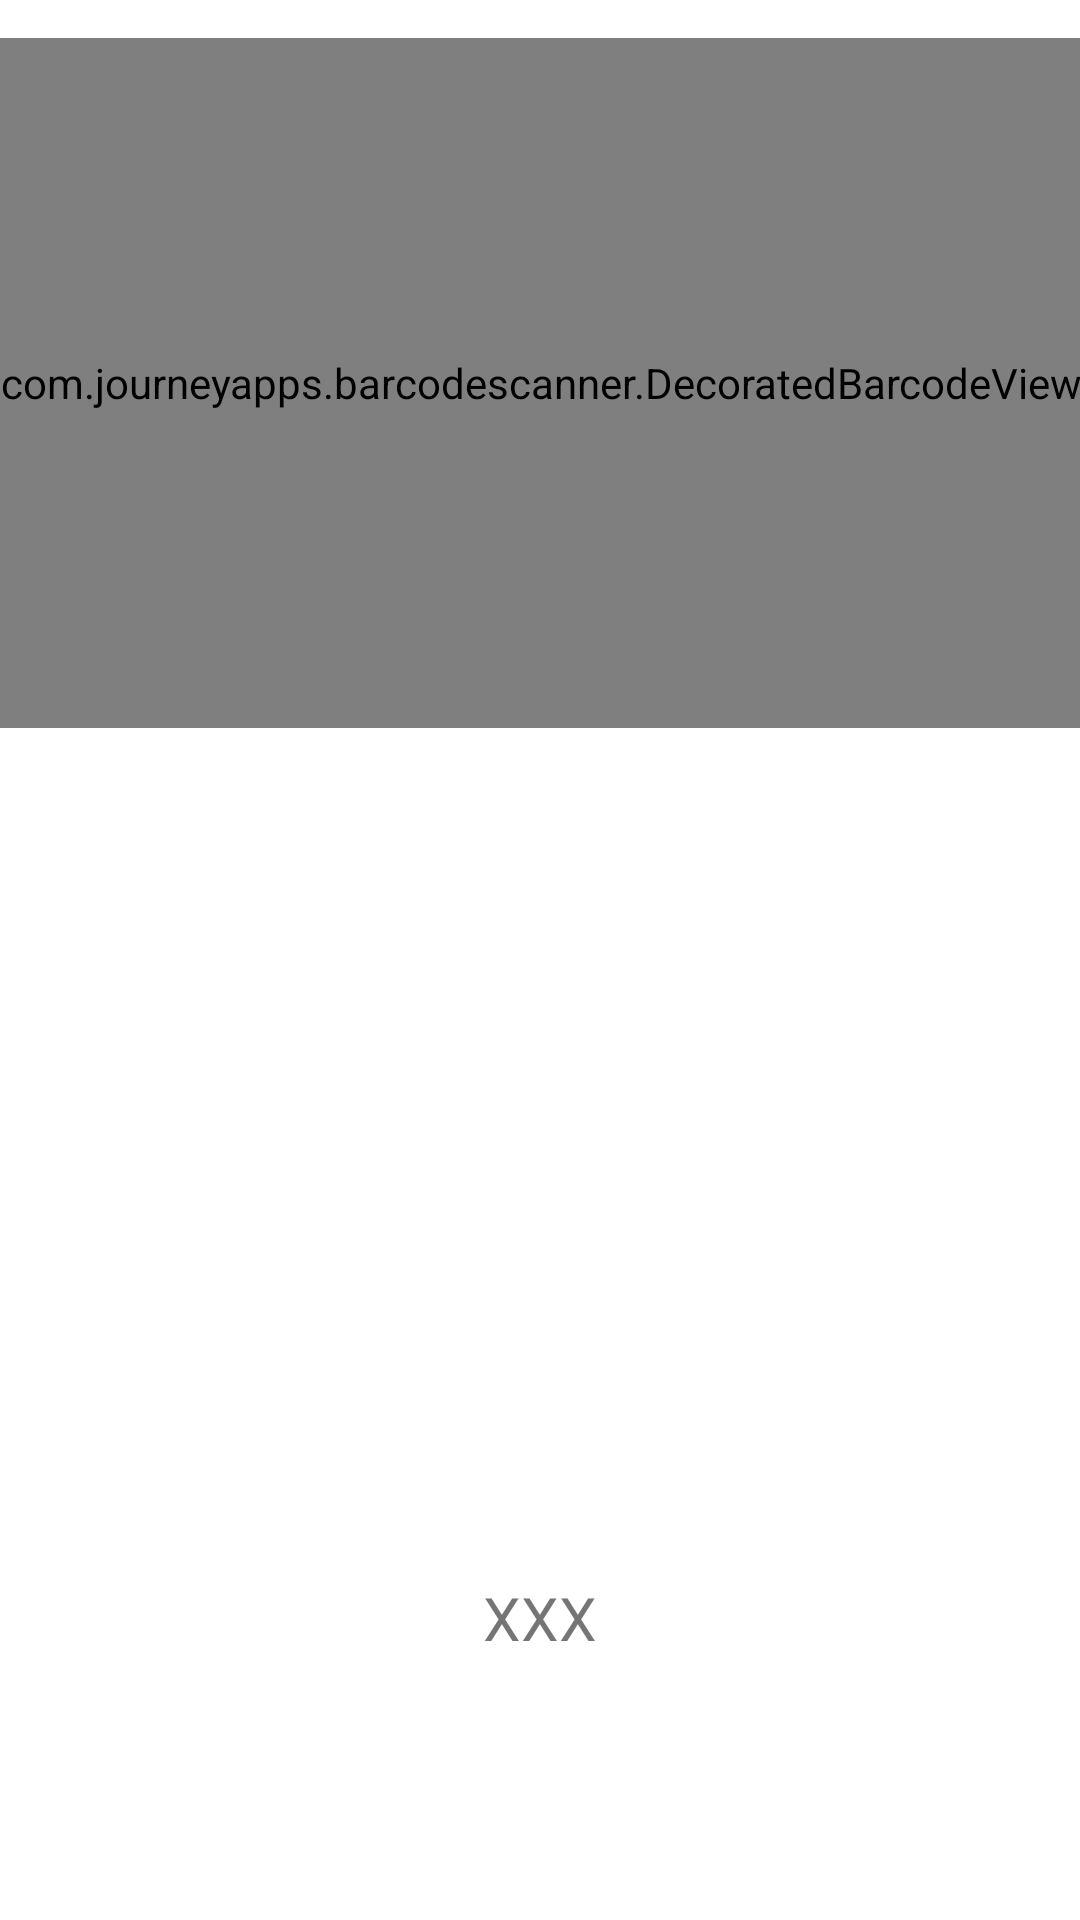

The Android layout XML behind this screen, and the referenced resources:
<!-- AndroidManifest.xml: application theme Theme.SYM_Labo3 -->
<!-- res/layout/barcode_activity.xml -->
<?xml version="1.0" encoding="utf-8"?>
<androidx.constraintlayout.widget.ConstraintLayout xmlns:android="http://schemas.android.com/apk/res/android"
    xmlns:app="http://schemas.android.com/apk/res-auto"
    xmlns:tools="http://schemas.android.com/tools"
    android:layout_width="match_parent"
    android:layout_height="match_parent"
    tools:context=".barcode.BarcodeActivity">

    <TextView
        android:id="@+id/txtCodeDecode"
        android:layout_width="wrap_content"
        android:layout_height="wrap_content"
        android:text="XXX"
        android:textSize="20sp"
        app:layout_constraintBottom_toBottomOf="parent"
        app:layout_constraintEnd_toEndOf="parent"
        app:layout_constraintStart_toStartOf="parent"
        app:layout_constraintTop_toBottomOf="@+id/imgCode" />

    <ImageView
        android:id="@+id/imgCode"
        android:layout_width="369dp"
        android:layout_height="183dp"
        android:src="@mipmap/ic_launcher"
        app:layout_constraintBottom_toBottomOf="parent"
        app:layout_constraintEnd_toEndOf="parent"
        app:layout_constraintHorizontal_bias="0.497"
        app:layout_constraintStart_toStartOf="parent"
        app:layout_constraintTop_toTopOf="parent"
        app:layout_constraintVertical_bias="0.559" />

    <com.journeyapps.barcodescanner.DecoratedBarcodeView
        android:id="@+id/videoView"
        android:layout_width="371dp"
        android:layout_height="230dp"
        android:layout_alignParentTop="true"
        app:layout_constraintBottom_toTopOf="@+id/imgCode"
        app:layout_constraintEnd_toEndOf="parent"
        app:layout_constraintStart_toStartOf="parent"
        app:layout_constraintTop_toTopOf="parent" />
        app:layout_constraintVertical_bias="0.0">


</androidx.constraintlayout.widget.ConstraintLayout>
<!-- resources referenced by this layout -->
<resources>
  <style name="Theme.SYM_Labo3" parent="Theme.MaterialComponents.DayNight.DarkActionBar">
          
          <item name="colorPrimary">@color/purple_500</item>
          <item name="colorPrimaryVariant">@color/purple_700</item>
          <item name="colorOnPrimary">@color/white</item>
          
          <item name="colorSecondary">@color/teal_200</item>
          <item name="colorSecondaryVariant">@color/teal_700</item>
          <item name="colorOnSecondary">@color/black</item>
          
          <item name="android:statusBarColor" tools:targetApi="l">?attr/colorPrimaryVariant</item>
          
      </style>
  <!-- not gathered from this repository: default colours our renderer supplied (Android Studio template values) -->
  <color name="purple_500">#FF6200EE</color>
  <color name="purple_700">#FF3700B3</color>
  <color name="teal_200">#FF03DAC5</color>
  <color name="teal_700">#FF018786</color>
  <color name="black">#FF000000</color>
  <color name="white">#FFFFFFFF</color>
</resources>
